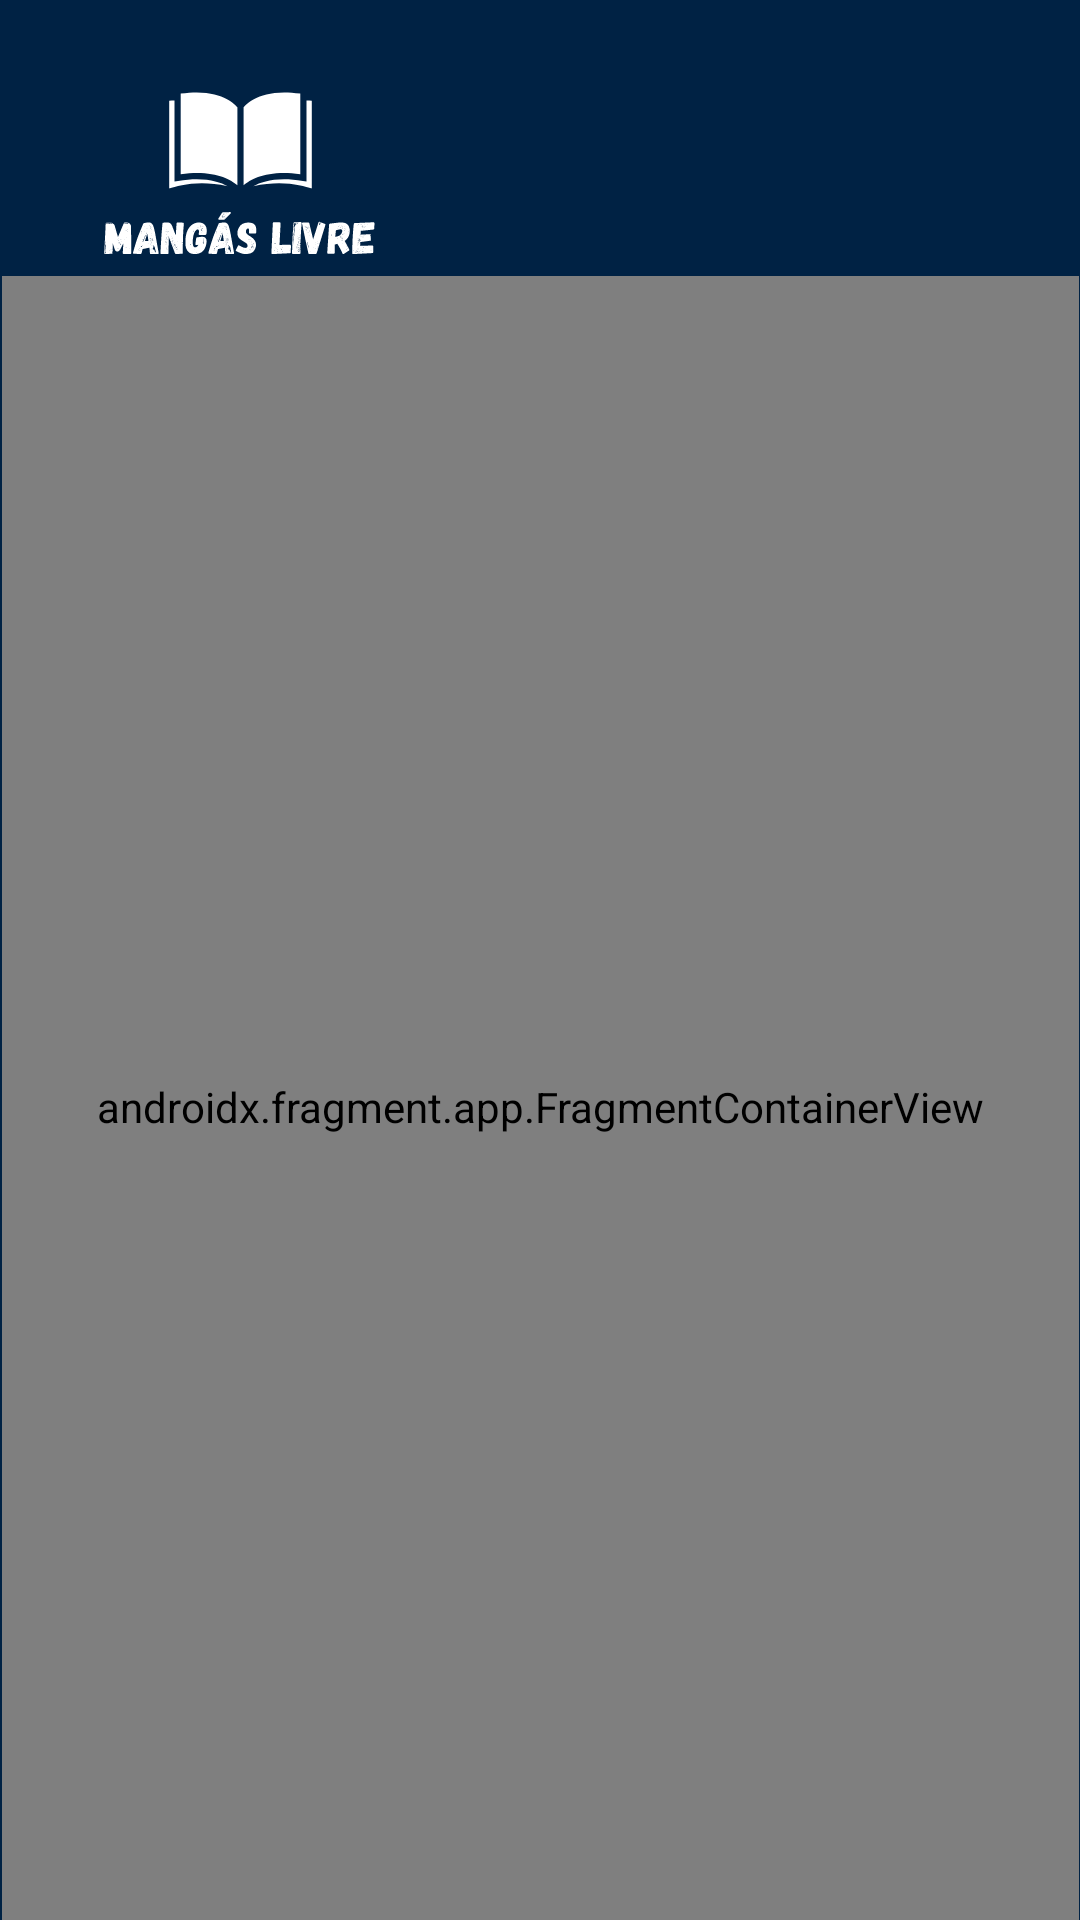

Android layout source for this screen:
<!-- AndroidManifest.xml: application theme Theme.Mangaslivres -->
<!-- res/layout/activity_main.xml -->
<?xml version="1.0" encoding="utf-8"?>
<androidx.constraintlayout.widget.ConstraintLayout xmlns:android="http://schemas.android.com/apk/res/android"
    xmlns:app="http://schemas.android.com/apk/res-auto"
    xmlns:tools="http://schemas.android.com/tools"
    android:layout_width="match_parent"
    android:layout_height="match_parent"
    android:background="#002244"
    tools:context=".MainActivity" >

    <ImageView
        android:id="@+id/imageView3"
        android:layout_width="160dp"
        android:layout_height="119dp"
        app:layout_constraintBottom_toBottomOf="parent"
        app:layout_constraintEnd_toEndOf="parent"
        app:layout_constraintHorizontal_bias="0.0"
        app:layout_constraintStart_toStartOf="parent"
        app:layout_constraintTop_toTopOf="parent"
        app:layout_constraintVertical_bias="0.0"
        app:srcCompat="@drawable/logo" />

    <ImageButton
        android:id="@+id/imageButton3"
        android:layout_width="58dp"
        android:layout_height="58dp"
        android:background="@android:color/transparent"
        app:layout_constraintBottom_toBottomOf="parent"
        app:layout_constraintEnd_toEndOf="parent"
        app:layout_constraintHorizontal_bias="0.864"
        app:layout_constraintStart_toStartOf="parent"
        app:layout_constraintTop_toTopOf="parent"
        app:layout_constraintVertical_bias="0.952"
        app:srcCompat="@drawable/cart" />

    <ImageButton
        android:id="@+id/imageButton"
        android:layout_width="58dp"
        android:layout_height="58dp"
        android:background="@android:color/transparent"
        app:layout_constraintBottom_toBottomOf="parent"
        app:layout_constraintEnd_toEndOf="parent"
        app:layout_constraintHorizontal_bias="0.393"
        app:layout_constraintStart_toStartOf="parent"
        app:layout_constraintTop_toTopOf="parent"
        app:layout_constraintVertical_bias="0.952"
        app:srcCompat="@drawable/home" />

    <ImageButton
        android:id="@+id/imageButton2"
        android:layout_width="58dp"
        android:layout_height="58dp"
        android:background="@android:color/transparent"
        app:layout_constraintBottom_toBottomOf="parent"
        app:layout_constraintEnd_toEndOf="parent"
        app:layout_constraintHorizontal_bias="0.135"
        app:layout_constraintStart_toStartOf="parent"
        app:layout_constraintTop_toTopOf="parent"
        app:layout_constraintVertical_bias="0.952"
        app:srcCompat="@drawable/user" />

    <ImageButton
        android:id="@+id/imageButton4"
        android:layout_width="58dp"
        android:layout_height="58dp"
        android:background="@android:color/transparent"
        app:layout_constraintBottom_toBottomOf="parent"
        app:layout_constraintEnd_toEndOf="parent"
        app:layout_constraintHorizontal_bias="0.634"
        app:layout_constraintStart_toStartOf="parent"
        app:layout_constraintTop_toTopOf="parent"
        app:layout_constraintVertical_bias="0.952"
        app:srcCompat="@drawable/search" />

    <androidx.fragment.app.FragmentContainerView
        android:id="@+id/fragmentContainerView"
        android:name="com.example.mangas_livres.FragmentInicial"
        android:layout_width="359dp"
        android:layout_height="554dp"
        android:layout_marginTop="92dp"
        app:layout_constraintBottom_toTopOf="@+id/imageButton"
        app:layout_constraintEnd_toEndOf="parent"
        app:layout_constraintStart_toStartOf="parent"
        app:layout_constraintTop_toTopOf="parent"
        app:layout_constraintVertical_bias="0.0" />


</androidx.constraintlayout.widget.ConstraintLayout>
<!-- resources referenced by this layout -->
<resources>
  <!-- drawable cart (drawable) -->
  <vector android:height="40dp" android:viewportHeight="960"
      android:viewportWidth="960" android:width="40dp" xmlns:android="http://schemas.android.com/apk/res/android">
      <path android:fillColor="#FFFFFF" android:pathData="m480,400 l-56,-56 63,-64L320,280v-80h167l-64,-64 57,-56 160,160 -160,160ZM280,880q-33,0 -56.5,-23.5T200,800q0,-33 23.5,-56.5T280,720q33,0 56.5,23.5T360,800q0,33 -23.5,56.5T280,880ZM680,880q-33,0 -56.5,-23.5T600,800q0,-33 23.5,-56.5T680,720q33,0 56.5,23.5T760,800q0,33 -23.5,56.5T680,880ZM40,160v-80h131l170,360h280l156,-280h91L692,478q-11,20 -29.5,31T622,520L324,520l-44,80h480v80L280,680q-45,0 -68.5,-39t-1.5,-79l54,-98 -144,-304L40,160Z"/>
  </vector>
  <!-- drawable home (drawable) -->
  <vector android:height="40dp" android:viewportHeight="960"
      android:viewportWidth="960" android:width="40dp" xmlns:android="http://schemas.android.com/apk/res/android">
      <path android:fillColor="#FFFFFF" android:pathData="M240,760h120v-240h240v240h120v-360L480,220 240,400v360ZM160,840v-480l320,-240 320,240v480L520,840v-240h-80v240L160,840ZM480,490Z"/>
  </vector>
  <!-- drawable logo: vector/xml drawable (drawable, 113215 chars, omitted) -->
  <!-- drawable search (drawable) -->
  <vector android:height="40dp" android:viewportHeight="960"
      android:viewportWidth="960" android:width="40dp" xmlns:android="http://schemas.android.com/apk/res/android">
      <path android:fillColor="#FFFFFF" android:pathData="M784,840 L532,588q-30,24 -69,38t-83,14q-109,0 -184.5,-75.5T120,380q0,-109 75.5,-184.5T380,120q109,0 184.5,75.5T640,380q0,44 -14,83t-38,69l252,252 -56,56ZM380,560q75,0 127.5,-52.5T560,380q0,-75 -52.5,-127.5T380,200q-75,0 -127.5,52.5T200,380q0,75 52.5,127.5T380,560Z"/>
  </vector>
  <!-- drawable user (drawable) -->
  <vector android:height="40dp" android:viewportHeight="960"
      android:viewportWidth="960" android:width="40dp" xmlns:android="http://schemas.android.com/apk/res/android">
      <path android:fillColor="#FFFFFF" android:pathData="M480,480q-66,0 -113,-47t-47,-113q0,-66 47,-113t113,-47q66,0 113,47t47,113q0,66 -47,113t-113,47ZM160,800v-112q0,-34 17.5,-62.5T224,582q62,-31 126,-46.5T480,520q66,0 130,15.5T736,582q29,15 46.5,43.5T800,688v112L160,800ZM240,720h480v-32q0,-11 -5.5,-20T700,654q-54,-27 -109,-40.5T480,600q-56,0 -111,13.5T260,654q-9,5 -14.5,14t-5.5,20v32ZM480,400q33,0 56.5,-23.5T560,320q0,-33 -23.5,-56.5T480,240q-33,0 -56.5,23.5T400,320q0,33 23.5,56.5T480,400ZM480,320ZM480,720Z"/>
  </vector>
  <style name="Theme.Mangaslivres" parent="Theme.MaterialComponents.DayNight.DarkActionBar">
          
          <item name="colorPrimary">@color/purple_500</item>
          <item name="colorPrimaryVariant">@color/purple_700</item>
          <item name="colorOnPrimary">@color/white</item>
          
          <item name="colorSecondary">@color/teal_200</item>
          <item name="colorSecondaryVariant">@color/teal_700</item>
          <item name="colorOnSecondary">@color/black</item>
          
          <item name="android:statusBarColor">?attr/colorPrimaryVariant</item>
          
      </style>
  <!-- not gathered from this repository: default colours our renderer supplied (Android Studio template values) -->
  <color name="purple_500">#FF6200EE</color>
  <color name="purple_700">#FF3700B3</color>
  <color name="teal_200">#FF03DAC5</color>
  <color name="teal_700">#FF018786</color>
  <color name="black">#FF000000</color>
  <color name="white">#FFFFFFFF</color>
</resources>
